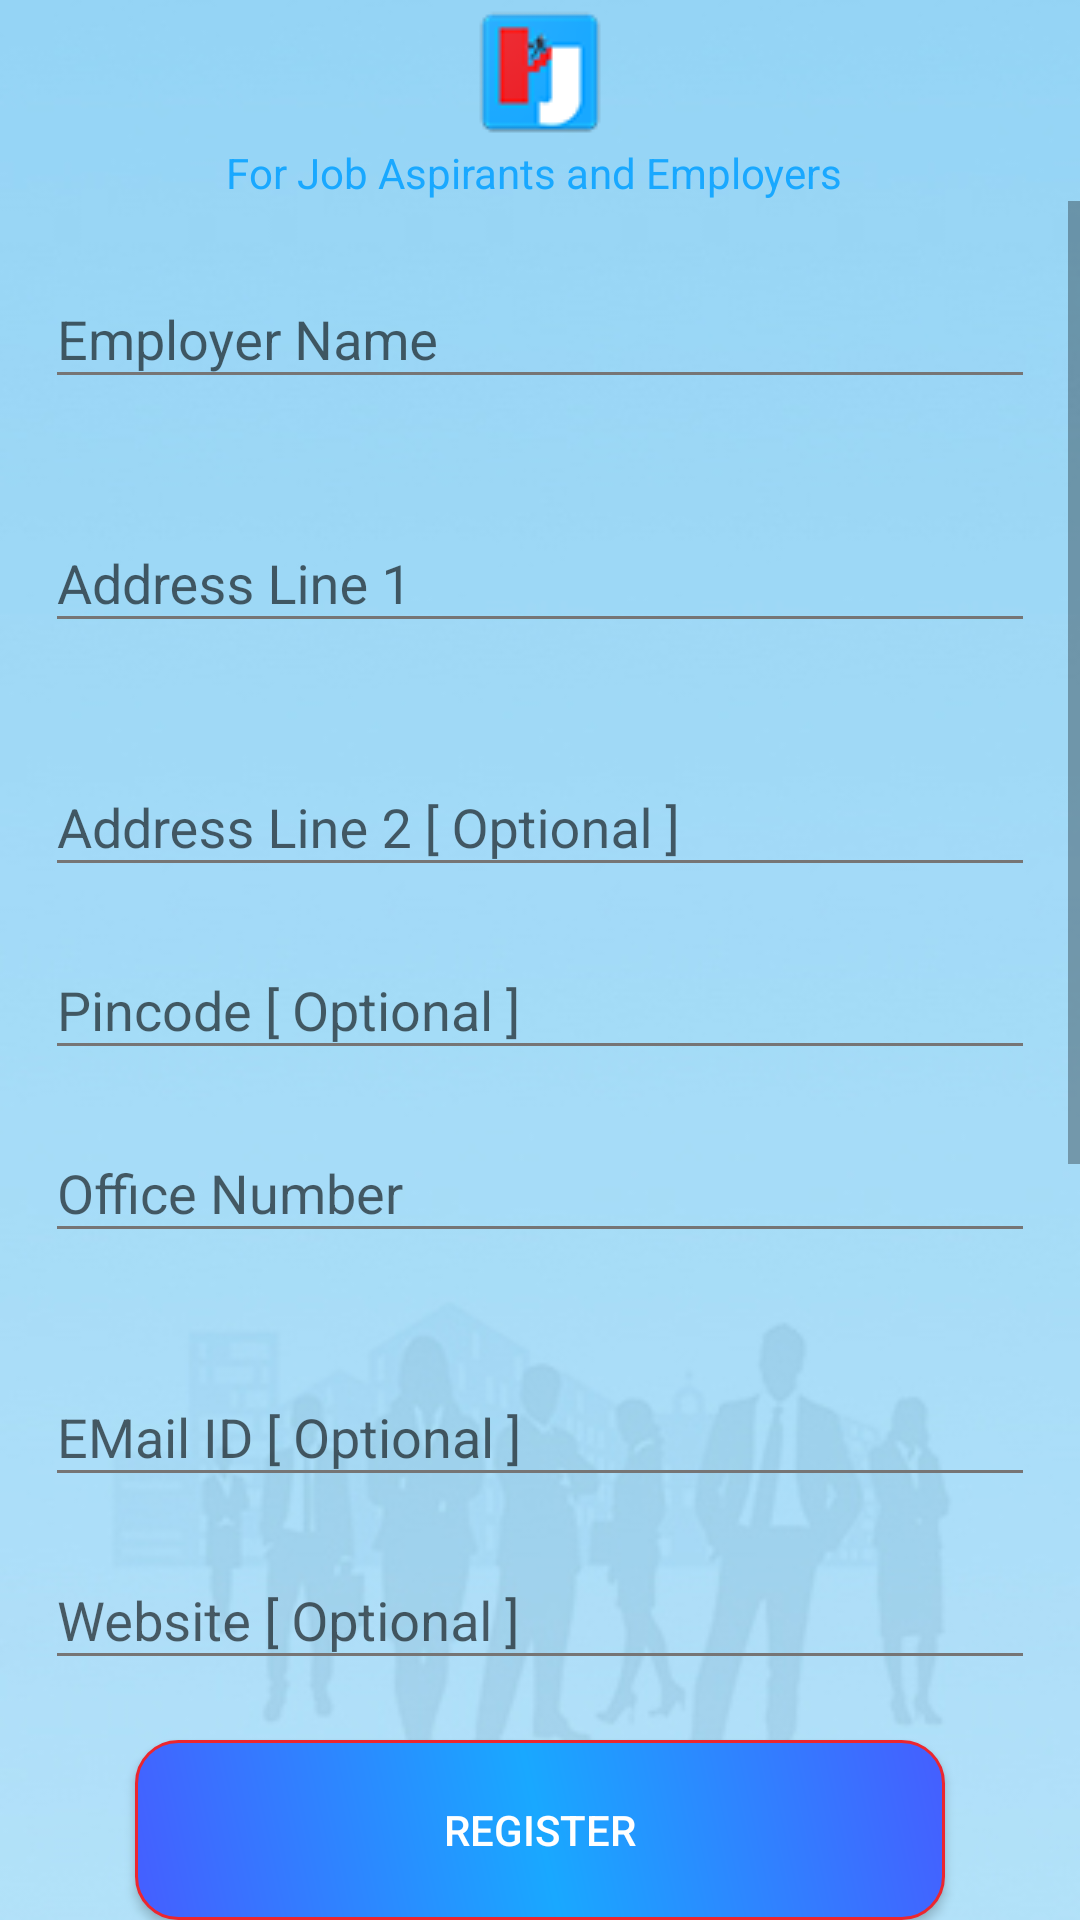

Layout XML and referenced resources for this Android screen:
<!-- AndroidManifest.xml: application theme AppTheme -->
<!-- res/layout/employer_registration.xml -->
<?xml version="1.0" encoding="utf-8"?>
  <RelativeLayout
    xmlns:android="http://schemas.android.com/apk/res/android"
    xmlns:app="http://schemas.android.com/apk/res-auto"
            android:layout_width="match_parent"
            android:layout_height="match_parent"
            android:id="@+id/lin_logo_layout"
            android:background="@drawable/app_background"

            >

            <ImageView
                android:id="@+id/imglogo"
                android:layout_width="wrap_content"
                android:layout_height="wrap_content"
                android:scaleType="fitXY"
                android:layout_alignParentTop="true"
                android:layout_centerHorizontal="true"
                android:src="@drawable/innerlogo" />
            <TextView
                android:layout_width="wrap_content"
                android:layout_height="wrap_content"
                android:text="For Job Aspirants and Employers "
                android:layout_below="@+id/imglogo"
                android:id="@+id/txtcaplogo"
                android:textColor="@color/colorPrimary"
                android:layout_centerHorizontal="true"
                />


    <ScrollView
        android:layout_width="match_parent"
        android:layout_height="match_parent"
        android:layout_below="@+id/txtcaplogo"
        android:layout_above="@+id/registerbtn"
        android:fillViewport="true">

        <LinearLayout
            android:layout_width="match_parent"
            android:orientation="vertical"
            android:padding="10dp"
            android:layout_height="match_parent">
        <android.support.design.widget.TextInputLayout
            android:layout_width="match_parent"
            app:hintTextAppearance="@style/TextAppearance.App.TextInputLayout"
            app:errorTextAppearance="@style/error_appearance"
            app:errorEnabled="true"
            android:id="@+id/tinpl_empname"
            android:layout_height="wrap_content">

            <android.support.design.widget.TextInputEditText
                android:layout_width="match_parent"
                android:layout_height="wrap_content"
                android:theme="@style/EditTextTheme"
                android:id="@+id/ed_org_name"
                android:layout_margin="5dp"
                android:inputType="text"
                android:hint="Employer Name"/>

        </android.support.design.widget.TextInputLayout>

        <android.support.design.widget.TextInputLayout
            android:layout_width="match_parent"
            app:hintTextAppearance="@style/TextAppearance.App.TextInputLayout"
            app:errorTextAppearance="@style/error_appearance"
            app:errorEnabled="true"
            android:id="@+id/tinpl_empaddress"
            android:layout_height="wrap_content">

            <android.support.design.widget.TextInputEditText
                android:layout_width="match_parent"
                android:layout_height="wrap_content"
                android:theme="@style/EditTextTheme"
                android:id="@+id/txtAddressLineOne"
                android:inputType="textPostalAddress"
                android:layout_margin="5dp"
                android:hint="Address Line 1"/>

        </android.support.design.widget.TextInputLayout>
        <android.support.design.widget.TextInputLayout
            android:layout_width="match_parent"
            app:hintTextAppearance="@style/TextAppearance.App.TextInputLayout"
            android:layout_height="wrap_content">

            <android.support.design.widget.TextInputEditText
                android:layout_width="match_parent"
                android:layout_height="wrap_content"
                android:theme="@style/EditTextTheme"
                android:id="@+id/txtAddressLineTwo"
                android:inputType="textPostalAddress"
                android:layout_margin="5dp"
                android:hint="Address Line 2 [ Optional ]" />

        </android.support.design.widget.TextInputLayout>
        <android.support.design.widget.TextInputLayout
            android:layout_width="match_parent"
            app:hintTextAppearance="@style/TextAppearance.App.TextInputLayout"
            android:layout_height="wrap_content">

            <android.support.design.widget.TextInputEditText
                android:layout_width="match_parent"
                android:layout_height="wrap_content"
                android:theme="@style/EditTextTheme"
                android:id="@+id/txtPincode"
                android:inputType="number"
                android:layout_margin="5dp"
                android:hint="Pincode [ Optional ]"/>

        </android.support.design.widget.TextInputLayout>
        <android.support.design.widget.TextInputLayout
            android:layout_width="match_parent"
            app:hintTextAppearance="@style/TextAppearance.App.TextInputLayout"
            app:errorTextAppearance="@style/error_appearance"
            app:errorEnabled="true"
            android:id="@+id/tinpl_officeno"
            android:layout_height="wrap_content">

            <android.support.design.widget.TextInputEditText
                android:layout_width="match_parent"
                android:layout_height="wrap_content"
                android:theme="@style/EditTextTheme"
                android:id="@+id/txtContact"
                android:layout_margin="5dp"
                android:inputType="phone"
                android:hint="Office Number"/>

        </android.support.design.widget.TextInputLayout>
        <android.support.design.widget.TextInputLayout
            android:layout_width="match_parent"
            app:hintTextAppearance="@style/TextAppearance.App.TextInputLayout"
            android:layout_height="wrap_content">

            <android.support.design.widget.TextInputEditText
                android:layout_width="match_parent"
                android:layout_height="wrap_content"
                android:theme="@style/EditTextTheme"
                android:id="@+id/txtMail"
                android:layout_margin="5dp"
                android:inputType="textEmailAddress"
                android:hint="EMail ID [ Optional ]"/>

        </android.support.design.widget.TextInputLayout>
        <android.support.design.widget.TextInputLayout
            android:layout_width="match_parent"
            app:hintTextAppearance="@style/TextAppearance.App.TextInputLayout"
            android:layout_height="wrap_content">

            <android.support.design.widget.TextInputEditText
                android:layout_width="match_parent"
                android:layout_height="wrap_content"
                android:theme="@style/EditTextTheme"
                android:id="@+id/txtWeb"
                android:inputType="text"
                android:layout_margin="5dp"
                android:hint="Website [ Optional ]"/>

        </android.support.design.widget.TextInputLayout>
        <android.support.design.widget.TextInputLayout
            android:layout_width="match_parent"
            app:hintTextAppearance="@style/TextAppearance.App.TextInputLayout"
            app:errorTextAppearance="@style/error_appearance"
            app:errorEnabled="true"
            android:id="@+id/tinpl_cperson"
            android:layout_height="wrap_content">

            <android.support.design.widget.TextInputEditText
                android:layout_width="match_parent"
                android:layout_height="wrap_content"
                android:theme="@style/EditTextTheme"
                android:id="@+id/txtContactPerson"
                android:inputType="textPersonName"
                android:layout_margin="5dp"
                android:hint="Person to Contact "/>

        </android.support.design.widget.TextInputLayout>
        <android.support.design.widget.TextInputLayout
            android:layout_width="match_parent"
            app:hintTextAppearance="@style/TextAppearance.App.TextInputLayout"
            app:errorTextAppearance="@style/error_appearance"
            app:errorEnabled="true"
            android:id="@+id/tinpl_cperson_no"
            android:layout_height="wrap_content">

            <android.support.design.widget.TextInputEditText
                android:layout_width="match_parent"
                android:layout_height="wrap_content"
                android:theme="@style/EditTextTheme"
                android:id="@+id/txtCPersonNumber"
                android:inputType="phone"
                android:layout_margin="5dp"
                android:hint="Contact Person's Number "/>

        </android.support.design.widget.TextInputLayout>

            <android.support.design.widget.TextInputLayout
                android:layout_width="match_parent"
                app:hintTextAppearance="@style/TextAppearance.App.TextInputLayout"
                app:errorTextAppearance="@style/error_appearance"
                app:errorEnabled="true"
                android:id="@+id/tinpl_log_pass"
                app:passwordToggleEnabled="true"
                android:layout_height="wrap_content">

                <android.support.design.widget.TextInputEditText
                    android:layout_width="match_parent"
                    android:layout_height="wrap_content"
                    android:theme="@style/EditTextTheme"
                    android:id="@+id/txtPassword"
                    android:inputType="textPassword"
                    android:layout_margin="5dp"
                    android:hint="Specify Login Password"/>

            </android.support.design.widget.TextInputLayout>
        <android.support.design.widget.TextInputLayout
            android:layout_width="match_parent"
            app:hintTextAppearance="@style/TextAppearance.App.TextInputLayout"
            android:layout_height="wrap_content">

            <android.support.design.widget.TextInputEditText
                android:layout_width="match_parent"
                android:layout_height="wrap_content"
                android:theme="@style/EditTextTheme"
                android:id="@+id/txtDescription"
                android:inputType="textImeMultiLine"
                android:layout_margin="5dp"
                android:lines="8"
                android:hint="Short Description [ Optional ] "/>

        </android.support.design.widget.TextInputLayout>




    </LinearLayout>

</ScrollView>
    <Button
        android:layout_width="wrap_content"
        android:layout_height="wrap_content"
        android:text="Register"
        android:background="@drawable/def_btn_selector"
        android:textColor="#FFFFFF"
        android:padding="10dp"
        android:id="@+id/registerbtn"
        android:layout_alignParentBottom="true"
        android:layout_centerHorizontal="true"

        />
</RelativeLayout>
<!-- resources referenced by this layout -->
<resources>
  <color name="colorPrimary">#19a8ff</color>
  <!-- drawable app_background: jpg bitmap (drawable, 53732 bytes) -->
  <!-- drawable def_btn_selector (drawable) -->
  <?xml version="1.0" encoding="utf-8"?>
  <shape xmlns:android="http://schemas.android.com/apk/res/android" android:shape="rectangle" >
      <corners
          android:radius="14dp"
          />
      <gradient
          android:angle="45"
          android:centerX="50%"
          android:centerColor="#19a8ff"
          android:startColor="#455EFF"
          android:endColor="#455EFF"
          android:type="linear"
          />
      <padding
          android:left="0dp"
          android:top="0dp"
          android:right="0dp"
          android:bottom="0dp"
          />
      <size
          android:width="270dp"
          android:height="60dp"
          />
      <stroke
          android:width="1dp"
          android:color="#ec262e"
          />
  </shape>
  <!-- drawable innerlogo: png bitmap (drawable, 17253 bytes) -->
  <style name="EditTextTheme" parent="AppTheme">
          <item name="colorControlNormal">@color/colorAccent</item>
          <item name="colorControlActivated">@color/colorPrimary</item>
          <item name="colorControlHighlight">@color/colorPrimary</item>
      </style>
  <style name="TextAppearance.App.TextInputLayout" parent="@android:style/TextAppearance">
      <item name="android:textColor">@color/colorPrimary</item>
      <item name="colorControlNormal">#c5c5c5</item>
      <item name="colorControlActivated">@color/colorPrimary</item>
      <item name="colorControlHighlight">@color/colorPrimary</item>
  
      </style>
  <style name="error_appearance" parent="@android:style/TextAppearance">
          <item name="android:textColor">#FF0000</item>
          <item name="android:textSize">12sp</item>
      </style>
  <style name="AppTheme" parent="Theme.AppCompat.Light.DarkActionBar">
          
          <item name="colorPrimary">@color/colorPrimary</item>
          <item name="colorPrimaryDark">@color/colorPrimaryDark</item>
          <item name="colorAccent">@color/colorAccent</item>
      </style>
  <color name="colorAccent">#767575</color>
  <color name="colorPrimaryDark">#08a8ff</color>
</resources>
